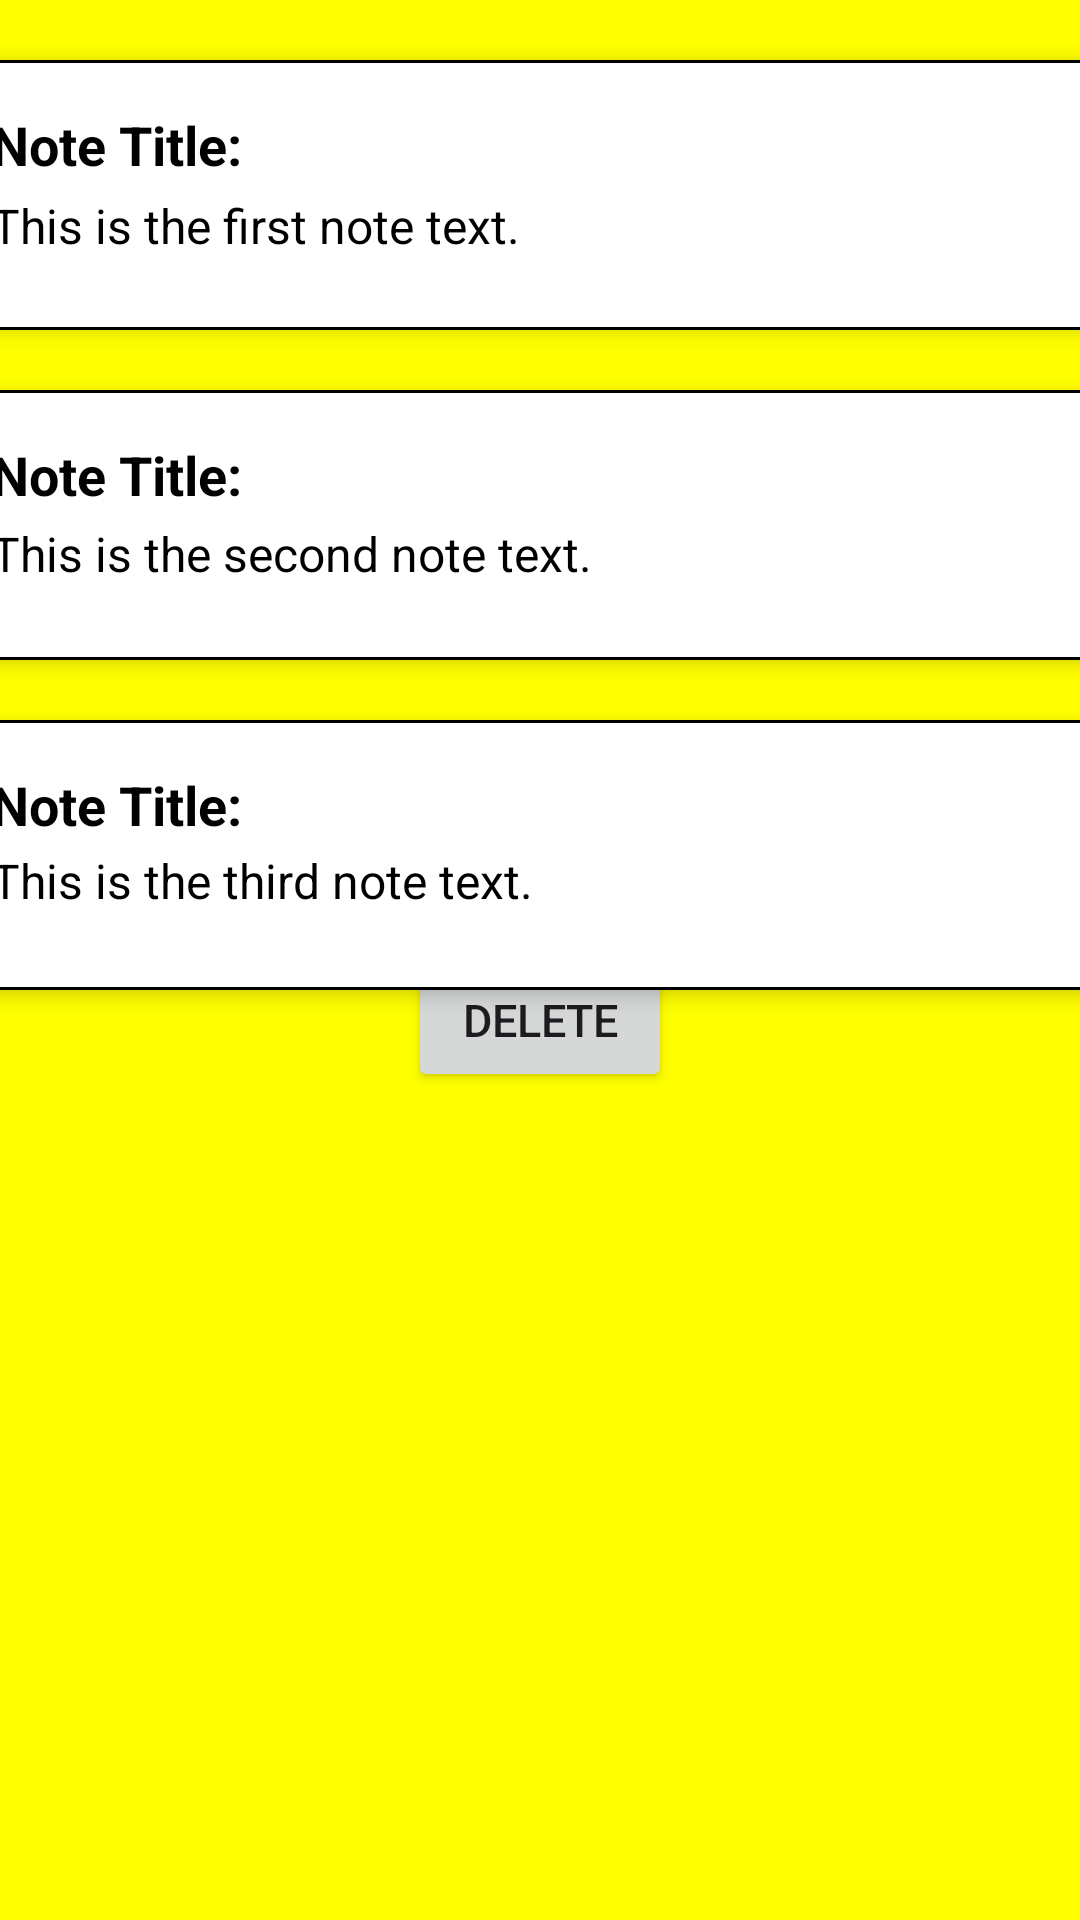

This screen was rendered from an Android layout file. Write that file and the resources it references.
<!-- AndroidManifest.xml: application theme Theme.ChhomChhoraStickyNotesApp -->
<!-- res/layout/fragment_edit.xml -->
<?xml version="1.0" encoding="utf-8"?>
<FrameLayout xmlns:android="http://schemas.android.com/apk/res/android"
    xmlns:tools="http://schemas.android.com/tools"
    android:layout_width="match_parent"
    android:layout_height="match_parent"
    tools:context=".EditFragment"
    android:background="@color/yellow">

    
    <RelativeLayout
        android:layout_marginTop="20dp"
        android:layout_width="398dp"
        android:layout_height="90dp"
        android:layout_gravity="center_horizontal"
        android:layout_marginBottom="4dp"
        android:background="@drawable/rounded_corner"
        android:elevation="4dp"
        android:padding="16dp">

        
        <TextView
            android:id="@+id/note_title"
            android:layout_width="wrap_content"
            android:layout_height="wrap_content"
            android:paddingBottom="4dp"
            android:text="Note Title:"
            android:textColor="@android:color/black"
            android:textSize="18sp"
            android:textStyle="bold" />

        
        <TextView
            android:id="@+id/note_text"
            android:layout_width="177dp"
            android:layout_height="39dp"
            android:layout_below="@+id/note_title"
            android:layout_alignParentStart="true"
            android:text="This is the first note text."
            android:textColor="@android:color/black"
            android:textSize="16sp" />

        
        <ImageView
            android:id="@+id/delete_icon1"
            android:layout_width="24dp"
            android:layout_height="24dp"
            android:layout_alignParentEnd="true"
            android:layout_alignParentTop="true"
            android:layout_marginEnd="8dp"
            android:layout_marginTop="8dp"
            android:src="@drawable/baseline_delete_24" />


    </RelativeLayout>

    <RelativeLayout
        android:layout_marginTop="130dp"
        android:layout_width="398dp"
        android:layout_height="90dp"
        android:layout_gravity="center_horizontal"
        android:layout_marginBottom="4dp"
        android:background="@drawable/rounded_corner"
        android:elevation="4dp"
        android:padding="16dp">

        
        <TextView
            android:id="@+id/note_title1"
            android:layout_width="wrap_content"
            android:layout_height="wrap_content"
            android:paddingBottom="4dp"
            android:text="Note Title:"
            android:textColor="@android:color/black"
            android:textSize="18sp"
            android:textStyle="bold" />

        
        <TextView
            android:id="@+id/note_text1"
            android:layout_width="242dp"
            android:layout_height="wrap_content"
            android:layout_below="@+id/note_title1"
            android:layout_alignBottom="@+id/note_title1"
            android:layout_alignParentEnd="true"
            android:layout_marginTop="-1dp"
            android:layout_marginEnd="140dp"
            android:layout_marginBottom="-40dp"
            android:text="This is the second note text."
            android:textColor="@android:color/black"
            android:textSize="16sp" />

        
        <ImageView
            android:id="@+id/delete_icon2"
            android:layout_width="24dp"
            android:layout_height="24dp"
            android:layout_alignParentEnd="true"
            android:layout_alignParentTop="true"
            android:layout_marginEnd="8dp"
            android:layout_marginTop="8dp"
            android:src="@drawable/baseline_delete_24" />
    </RelativeLayout>

    <RelativeLayout
        android:layout_marginTop="240dp"
        android:layout_width="398dp"
        android:layout_height="90dp"
        android:layout_gravity="center_horizontal"
        android:layout_marginBottom="4dp"
        android:background="@drawable/rounded_corner"
        android:elevation="4dp"
        android:padding="16dp">

        
        <TextView
            android:id="@+id/note_title2"
            android:layout_width="wrap_content"
            android:layout_height="wrap_content"
            android:paddingBottom="4dp"
            android:text="Note Title:"
            android:textColor="@android:color/black"
            android:textSize="18sp"
            android:textStyle="bold" />

        
        <TextView
            android:id="@+id/note_text2"
            android:layout_width="215dp"
            android:layout_height="36dp"
            android:layout_below="@+id/note_title2"
            android:layout_alignBottom="@+id/note_title2"
            android:layout_alignParentEnd="true"
            android:layout_marginTop="-2dp"
            android:layout_marginEnd="167dp"
            android:layout_marginBottom="-36dp"
            android:text="This is the third note text."
            android:textColor="@android:color/black"
            android:textSize="16sp" />

        
        <ImageView
            android:id="@+id/delete_icon3"
            android:layout_width="24dp"
            android:layout_height="24dp"
            android:layout_alignParentEnd="true"
            android:layout_alignParentTop="true"
            android:layout_marginEnd="8dp"
            android:layout_marginTop="8dp"
            android:src="@drawable/baseline_delete_24" />
    </RelativeLayout>

    <Button
    android:id="@+id/DeleteAllNotes"
    android:layout_width="wrap_content"
    android:layout_height="wrap_content"
    android:text="Delete"
    android:textSize="15dp"
    android:layout_gravity="center"
    android:layout_marginTop="20dp" />


</FrameLayout>
<!-- resources referenced by this layout -->
<resources>
  <color name="yellow">#FFFFFF00</color>
  <!-- drawable rounded_corner (drawable) -->
  <shape xmlns:android="http://schemas.android.com/apk/res/android"
      android:shape="rectangle">
      <solid android:color="#ffffff"/> 
      <corners android:radius="12dp"/> 
      <stroke
          android:width="1dp"/>
  </shape>
  <style name="Theme.ChhomChhoraStickyNotesApp" parent="Theme.Material3.DayNight.NoActionBar">
          <item name="colorPrimary">@color/purple_500</item>
          <item name="colorPrimaryDark">@color/purple_700</item>
          <item name="colorAccent">@color/teal_200</item>
  
      </style>
  <color name="purple_500">#FF6200EE</color>
  <color name="purple_700">#7B1FA2</color>
  <color name="teal_200">#FF03DAC5</color>
</resources>
